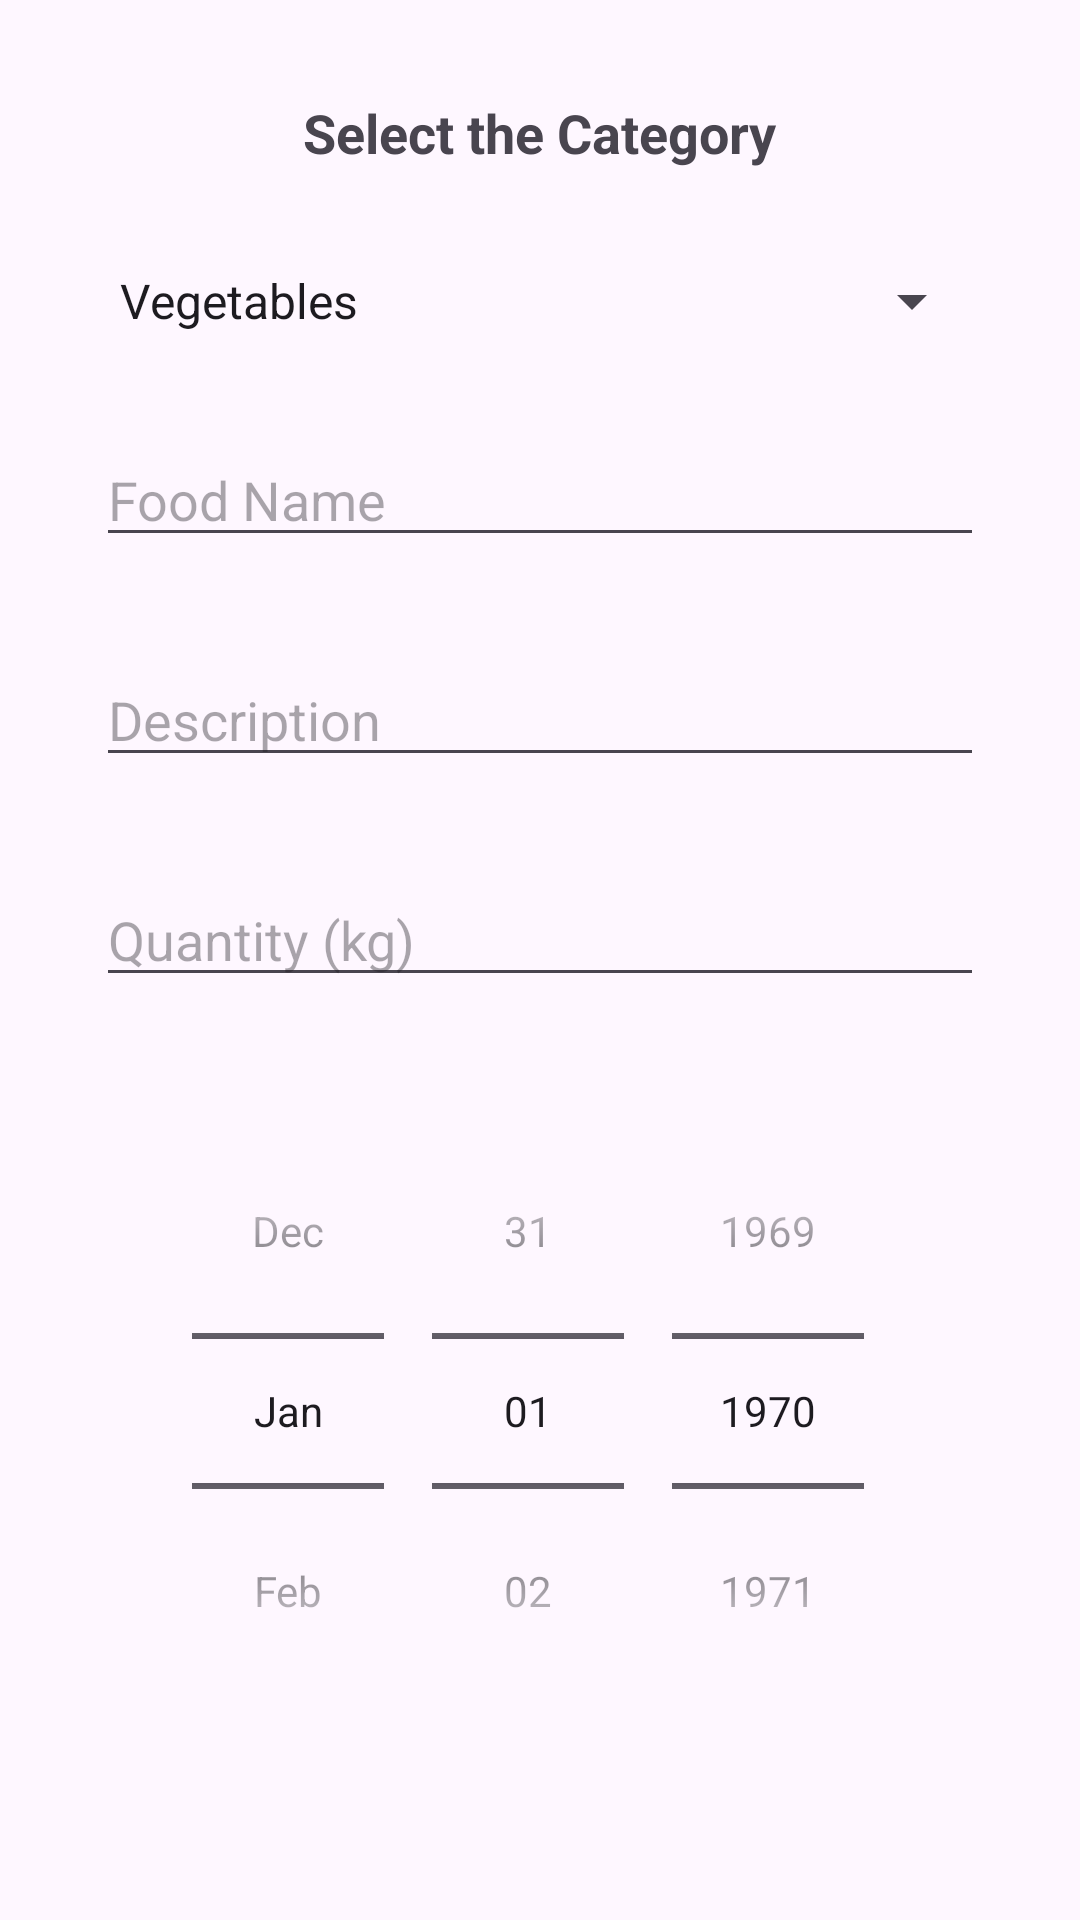

Layout XML and referenced resources for this Android screen:
<!-- AndroidManifest.xml: application theme Theme.CommunityFoodExchangePlatform -->
<!-- res/layout/activity_donate_food.xml -->
<?xml version="1.0" encoding="utf-8"?>
<LinearLayout xmlns:android="http://schemas.android.com/apk/res/android"
    xmlns:tools="http://schemas.android.com/tools"
    android:layout_width="match_parent"
    android:layout_height="match_parent"
    android:orientation="vertical"
    android:padding="16dp"
    android:gravity="center_horizontal">

    <TextView
        android:layout_width="wrap_content"
        android:layout_height="wrap_content"
        android:text="Select the Category"
        android:textSize="18sp"
        android:layout_margin="16dp"
        android:textStyle="bold"/>

    <Spinner
        android:id="@+id/categorySpinner"
        android:layout_width="match_parent"
        android:layout_height="wrap_content"
        android:layout_margin="16dp"
        android:entries="@array/categories_array"
        android:prompt="@string/select_category_prompt" />

    <EditText
        android:id="@+id/foodNameEditText"
        android:layout_width="match_parent"
        android:layout_height="wrap_content"
        android:layout_margin="16dp"
        android:hint="Food Name" />

    <EditText
        android:id="@+id/descriptionEditText"
        android:layout_width="match_parent"
        android:layout_height="wrap_content"
        android:layout_margin="16dp"
        android:hint="Description" />

    <EditText
        android:id="@+id/quantityEditText"
        android:layout_width="match_parent"
        android:layout_height="wrap_content"
        android:layout_margin="16dp"
        android:hint="Quantity (kg)"
        android:inputType="numberDecimal" />

    <DatePicker
        android:id="@+id/expirationDatePicker"
        android:layout_width="match_parent"
        android:layout_height="wrap_content"
        android:calendarViewShown="false"
        android:datePickerMode="spinner"
        android:layout_margin="16dp" />

    <Button
        android:id="@+id/submitButton"
        android:layout_width="wrap_content"
        android:layout_height="wrap_content"
        android:layout_margin="16dp"
        android:text="Submit Listing" />

</LinearLayout>
<!-- resources referenced by this layout -->
<resources>
  <string-array name="categories_array">
          <item>Vegetables</item>
          <item>Fruits</item>
          <item>Grains</item>
          <item>Spices</item>
          <item>Dairy</item>
          <item>Oils &amp; Solid Fats</item>
          <item>Beverages</item>
      </string-array>
  <string name="select_category_prompt">Select Category</string>
  <style name="Theme.CommunityFoodExchangePlatform" parent="Base.Theme.CommunityFoodExchangePlatform" />
  <style name="Base.Theme.CommunityFoodExchangePlatform" parent="Theme.Material3.DayNight.NoActionBar">
          
          
      </style>
</resources>
